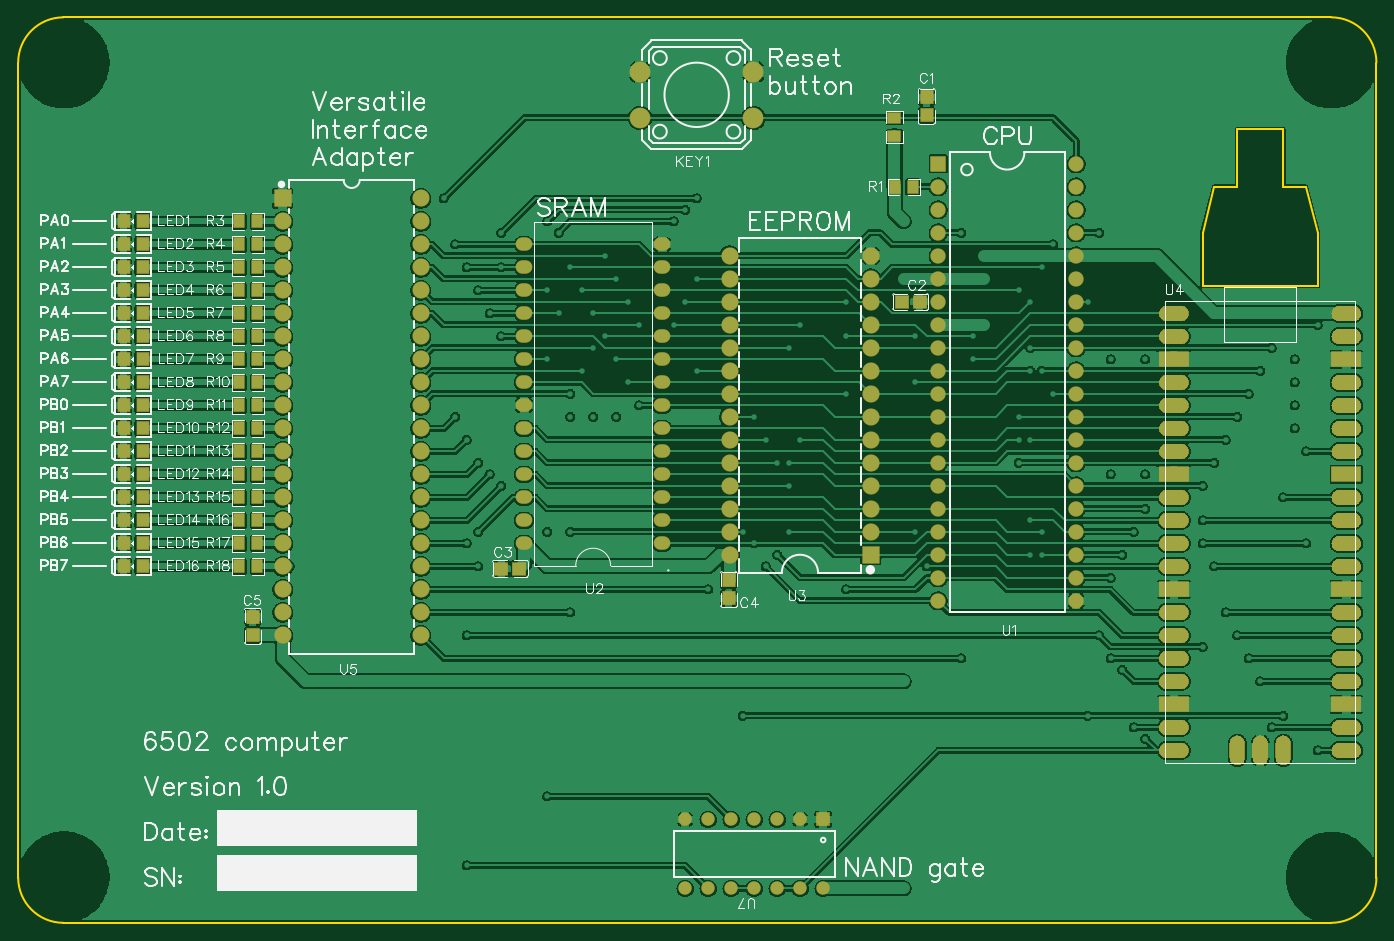
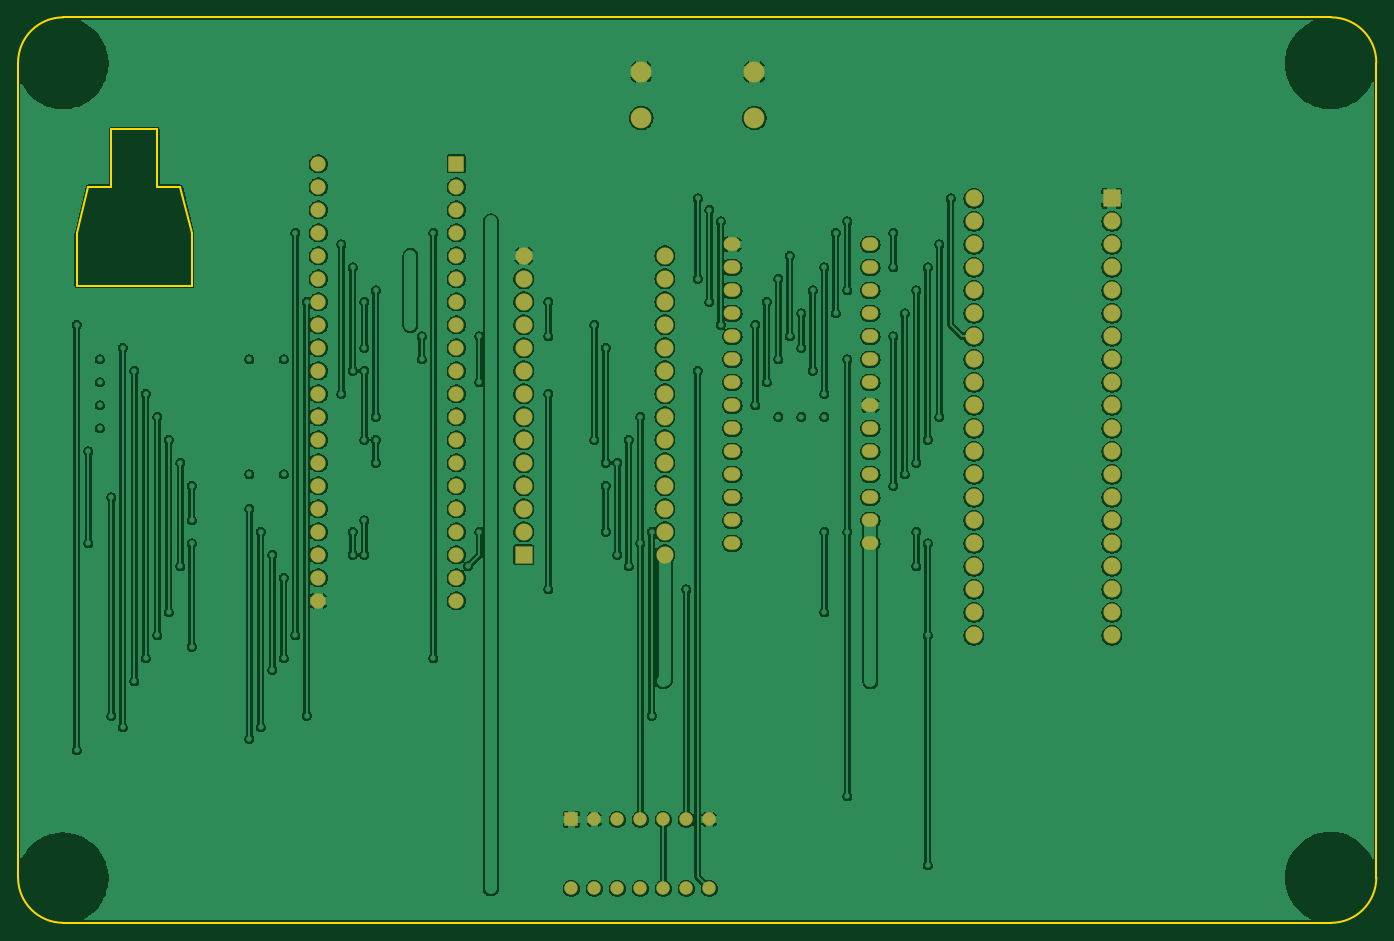
Circuit board: 10 layer files. Board 150.0 x 100.0 mm.
- drill: Drill_NPTH_Through.DRL (287 bytes)
- drill: Drill_PTH_Through.DRL (2737 bytes)
- drill: Drill_PTH_Through_Via.DRL (7096 bytes)
- outline: Gerber_BoardOutlineLayer.GKO (1227 bytes)
- bottom_copper: Gerber_BottomLayer.GBL (283143 bytes)
- bottom_mask: Gerber_BottomSolderMaskLayer.GBS (4925 bytes)
- top_copper: Gerber_TopLayer.GTL (379725 bytes)
- paste: Gerber_TopPasteMaskLayer.GTP (53407 bytes)
- top_silk: Gerber_TopSilkscreenLayer.GTO (86074 bytes)
- top_mask: Gerber_TopSolderMaskLayer.GTS (47875 bytes)

=== drill: Drill_NPTH_Through.DRL ===
M48
INCH,LZ
;FILE_FORMAT=2:4
;TYPE=NON_PLATED
;Layer: NPTH_Through
;EasyEDA v6.5.20, 2022-11-28 03:27:33
;a67cddfb3fce44daa9051d46cbbcc19f,10
;Gerber Generator version 0.2
;Holesize 1 = 0.1380 inch
T01C0.1380
%
G05
G90
T01
X001968Y001968
X057086Y001937
X057086Y037370
X001968Y037370
M30

=== drill: Drill_PTH_Through.DRL ===
M48
INCH,LZ
;FILE_FORMAT=2:4
;TYPE=PLATED
;Layer: PTH_Through
;EasyEDA v6.5.20, 2022-11-28 03:27:33
;a67cddfb3fce44daa9051d46cbbcc19f,10
;Gerber Generator version 0.2
;Holesize 1 = 0.0280 inch
T01C0.0280
;Holesize 2 = 0.0320 inch
T02C0.0320
;Holesize 3 = 0.0350 inch
T03C0.0350
;Holesize 4 = 0.0390 inch
T04C0.0390
;Holesize 5 = 0.0470 inch
T05C0.0470
;Holesize 6 = 0.0590 inch
T06C0.0590
%
G05
G90
T01
X035000Y004500
X034000Y004500
X033000Y004500
X032000Y004500
X031000Y004500
X030000Y004500
X029000Y004500
X029000Y001500
X030000Y001500
X031000Y001500
X032000Y001500
X033000Y001500
X034000Y001500
X035000Y001500
T02
X028000Y016500
X022000Y016500
X028000Y017500
X022000Y017500
X028000Y018500
X022000Y018500
X028000Y019500
X022000Y019500
X028000Y020500
X022000Y020500
X028000Y021500
X022000Y021500
X028000Y022500
X022000Y022500
X028000Y023500
X022000Y023500
X028000Y024500
X022000Y024500
X028000Y025500
X022000Y025500
X028000Y026500
X022000Y026500
X028000Y027500
X022000Y027500
X028000Y028500
X022000Y028500
X028000Y029500
X022000Y029500
T03
X046000Y024000
X046000Y023000
X046000Y022000
X046000Y025000
X046000Y026000
X046000Y021000
X046000Y027000
X046000Y020000
X046000Y028000
X046000Y019000
X046000Y018000
X046000Y017000
X046000Y029000
X046000Y030000
X046000Y016000
X046000Y015000
X046000Y014000
X046000Y031000
X046000Y032000
X046000Y033000
X040000Y024000
X040000Y033000
X040000Y032000
X040000Y031000
X040000Y030000
X040000Y029000
X040000Y028000
X040000Y027000
X040000Y026000
X040000Y025000
X040000Y023000
X040000Y022000
X040000Y021000
X040000Y020000
X040000Y019000
X040000Y018000
X040000Y017000
X040000Y016000
X040000Y015000
X040000Y014000
T04
X011500Y013500
X011500Y015500
X011500Y014500
X011500Y019500
X011500Y023500
X011500Y024500
X011500Y025500
X011500Y026500
X011500Y027500
X011500Y028500
X011500Y029500
X011500Y030500
X011500Y031500
X011500Y022500
X011500Y020500
X011500Y021500
X011500Y018500
X011500Y016500
X011500Y017500
X011500Y012500
X017500Y030500
X017500Y031500
X017500Y029500
X017500Y028500
X017500Y016500
X017500Y017500
X017500Y018500
X017500Y019500
X017500Y015500
X017500Y014500
X017500Y013500
X017500Y012500
X017500Y023500
X017500Y022500
X017500Y021500
X017500Y020500
X017500Y024500
X017500Y025500
X017500Y026500
X017500Y027500
T05
X030929Y016000
X030929Y017000
X030929Y018000
X030929Y019000
X030929Y020000
X030929Y021000
X030929Y022000
X030929Y023000
X030929Y024000
X030929Y025000
X030929Y026000
X030929Y027000
X030929Y028000
X030929Y029000
X037071Y029000
X037071Y028000
X037071Y027000
X037071Y026000
X037071Y025000
X037071Y024000
X037071Y023000
X037071Y021000
X037071Y020000
X037071Y019000
X037071Y018000
X037071Y017000
X037071Y022000
X037071Y016000
T06
X031961Y035000
X027039Y035000
X031961Y037000
X027039Y037000
M30

=== drill: Drill_PTH_Through_Via.DRL ===
M48
INCH,LZ
;FILE_FORMAT=2:4
;TYPE=PLATED
;Layer: PTH_Through_Via
;EasyEDA v6.5.20, 2022-11-28 03:27:33
;a67cddfb3fce44daa9051d46cbbcc19f,10
;Gerber Generator version 0.2
;Holesize 1 = 0.0120 inch
T01C0.0120
%
G05
G90
T01
X032000Y022000
X036000Y023000
X018500Y031500
X047500Y015000
X047500Y011500
X048000Y011000
X048500Y008500
X049000Y008000
X032000Y016500
X032500Y021000
X032500Y015500
X033000Y020000
X033000Y016000
X033500Y019000
X033500Y017000
X044500Y017000
X044500Y016000
X036000Y014500
X039500Y015500
X044000Y016000
X044000Y017500
X019000Y029500
X019500Y028500
X020000Y027500
X020500Y026500
X021000Y025500
X019500Y021000
X019000Y022000
X020000Y020000
X020500Y019500
X021000Y019000
X027000Y022500
X026500Y023500
X026000Y024500
X025500Y025500
X025500Y029000
X026000Y028000
X026500Y027000
X027000Y026000
X024000Y028500
X024000Y023000
X024500Y027500
X024500Y024000
X025000Y026500
X025000Y025000
X023500Y026500
X023500Y030000
X023000Y027500
X023000Y030500
X021000Y028500
X021000Y030000
X028500Y030500
X028500Y026000
X029000Y031000
X029000Y027000
X029500Y031500
X029500Y028000
X045000Y029500
X045000Y023000
X044500Y028500
X044500Y024000
X044000Y027000
X044000Y025000
X043500Y027500
X043500Y022000
X033500Y020000
X033500Y025000
X043500Y020000
X043500Y021000
X034000Y021000
X034000Y026000
X044000Y021000
X044000Y024000
X039000Y023500
X039000Y025500
X036000Y025500
X036000Y027000
X041500Y024500
X041500Y025500
X051500Y017500
X052000Y020000
X052000Y015500
X052500Y021000
X052500Y013500
X053000Y022000
X053000Y012500
X053500Y023000
X053500Y011500
X054000Y024000
X054000Y010500
X054500Y008500
X056500Y026000
X056500Y007500
X049000Y018000
X048000Y016000
X048500Y017000
X051500Y019000
X024000Y017000
X024000Y013500
X020000Y015500
X020000Y017000
X047000Y012500
X054500Y025000
X047000Y030000
X055000Y018500
X055000Y009000
X046500Y009000
X046500Y027000
X051500Y016500
X056000Y016500
X056000Y020500
X031500Y009000
X031500Y017000
X041000Y011500
X041000Y030000
X023000Y024500
X023000Y005500
X019500Y016500
X019500Y012500
X030000Y014500
X029500Y024000
X019500Y002500
X051500Y012000
X042000Y029000
X042000Y028000
X038500Y028000
X038500Y030500
X022000Y010500
X031000Y010500
X039000Y017000
X038500Y010500
X038500Y001500
X042000Y026000
X055500Y021500
X055500Y022500
X055500Y023500
X055500Y024500
X047500Y024500
X049000Y024500
X047500Y019500
X049000Y019500
X024000Y022000
X025000Y022000
X026000Y022000
X023000Y017000
X038500Y027000
X039194Y027000
X000422Y034948
X000422Y032948
X000422Y030948
X000422Y028948
X000422Y026948
X000422Y024948
X000422Y022948
X000422Y020948
X000422Y018948
X000422Y016948
X000422Y014948
X000422Y012948
X000422Y010948
X000422Y008948
X000422Y006948
X000422Y004948
X002422Y034948
X002422Y032948
X002422Y030948
X002422Y028948
X002422Y026948
X002422Y024948
X002422Y022948
X002422Y020948
X002422Y018948
X002422Y016948
X002422Y014948
X002422Y012948
X002422Y010948
X002422Y008948
X002422Y006948
X002422Y004948
X004422Y038948
X004422Y036948
X004422Y034948
X004422Y032948
X004422Y012948
X004422Y010948
X004422Y008948
X004422Y006948
X004422Y004948
X004422Y002948
X004422Y000948
X006422Y038948
X006422Y036948
X006422Y034948
X006422Y032948
X006422Y030948
X006422Y028948
X006422Y026948
X006422Y024948
X006422Y022948
X006422Y020948
X006422Y018948
X006422Y016948
X006422Y014948
X006422Y012948
X006422Y010948
X006422Y008948
X006422Y006948
X006422Y004948
X006422Y002948
X006422Y000948
X008422Y038948
X008422Y036948
X008422Y034948
X008422Y032948
X008422Y030948
X008422Y028948
X008422Y026948
X008422Y024948
X008422Y022948
X008422Y020948
X008422Y018948
X008422Y016948
X008422Y014948
X008422Y012948
X008422Y010948
X008422Y008948
X008422Y006948
X008422Y004948
X008422Y002948
X008422Y000948
X010422Y038948
X010422Y036948
X010422Y034948
X010422Y032948
X010422Y010948
X010422Y008948
X010422Y006948
X010422Y000948
X012422Y038948
X012422Y036948
X012422Y034948
X012422Y032948
X012422Y030948
X012422Y028948
X012422Y026948
X012422Y024948
X012422Y022948
X012422Y020948
X012422Y018948
X012422Y016948
X012422Y014948
X012422Y012948
X012422Y008948
X012422Y006948
X012422Y000948
X014422Y038948
X014422Y036948
X014422Y034948
X014422Y032948
X014422Y030948
X014422Y028948
X014422Y026948
X014422Y024948
X014422Y022948
X014422Y020948
X014422Y018948
X014422Y016948
X014422Y014948
X014422Y012948
X014422Y008948
X014422Y006948
X014422Y000948
X016422Y038948
X016422Y036948
X016422Y034948
X016422Y032948
X016422Y030948
X016422Y028948
X016422Y026948
X016422Y024948
X016422Y022948
X016422Y020948
X016422Y018948
X016422Y016948
X016422Y014948
X016422Y012948
X016422Y008948
X016422Y006948
X016422Y000948
X018422Y038948
X018422Y036948
X018422Y034948
X018422Y032948
X018422Y020948
X018422Y018948
X018422Y016948
X018422Y014948
X018422Y012948
X018422Y008948
X018422Y006948
X018422Y004948
X018422Y002948
X018422Y000948
X020422Y038948
X020422Y036948
X020422Y034948
X020422Y030948
X020422Y000948
X022422Y038948
X022422Y036948
X022422Y032948
X022422Y008948
X022422Y006948
X022422Y004948
X022422Y002948
X022422Y000948
X024422Y038948
X024422Y036948
X024422Y032948
X024422Y012948
X024422Y008948
X024422Y006948
X024422Y004948
X024422Y002948
X024422Y000948
X026422Y038948
X026422Y036948
X026422Y032948
X026422Y012948
X026422Y008948
X026422Y006948
X026422Y004948
X026422Y002948
X026422Y000948
X028422Y038948
X028422Y036948
X028422Y032948
X028422Y012948
X028422Y008948
X028422Y006948
X028422Y004948
X028422Y002948
X028422Y000948
X030422Y038948
X030422Y036948
X030422Y032948
X030422Y030948
X030422Y012948
X030422Y008948
X030422Y006948
X030422Y002948
X030422Y000948
X032422Y038948
X032422Y032948
X032422Y030948
X032422Y014948
X032422Y012948
X032422Y006948
X032422Y004948
X032422Y002948
X032422Y000948
X034422Y038948
X034422Y036948
X034422Y032948
X034422Y030948
X034422Y012948
X034422Y006948
X034422Y004948
X034422Y002948
X034422Y000948
X036422Y038948
X036422Y036948
X036422Y032948
X036422Y030948
X036422Y012948
X036422Y006948
X036422Y004948
X036422Y002948
X038422Y038948
X038422Y036948
X040422Y038948
X040422Y036948
X040422Y012948
X040422Y010948
X040422Y006948
X040422Y004948
X040422Y002948
X040422Y000948
X042422Y038948
X042422Y036948
X042422Y032948
X042422Y030948
X042422Y012948
X042422Y010948
X042422Y006948
X042422Y004948
X042422Y002948
X042422Y000948
X044422Y038948
X044422Y036948
X044422Y032948
X044422Y030948
X044422Y012948
X044422Y010948
X044422Y006948
X044422Y004948
X044422Y002948
X044422Y000948
X046422Y038948
X046422Y036948
X046422Y034948
X046422Y006948
X046422Y004948
X046422Y002948
X046422Y000948
X048422Y038948
X048422Y036948
X048422Y034948
X048422Y032948
X048422Y030948
X048422Y006948
X048422Y004948
X048422Y002948
X048422Y000948
X050422Y038948
X050422Y036948
X050422Y034948
X050422Y032948
X050422Y030948
X050422Y028948
X050422Y004948
X050422Y002948
X050422Y000948
X052422Y038948
X052422Y036948
X052422Y034948
X052422Y032948
X052422Y012948
X052422Y010948
X052422Y004948
X052422Y002948
X052422Y000948
X054422Y038948
X054422Y036948
X054422Y034948
X054422Y004948
X054422Y002948
X054422Y000948
X056422Y034948
X056422Y032948
X056422Y006948
X056422Y004948
X058422Y034948
X058422Y032948
X058422Y030948
X058422Y028948
X058422Y006948
X058422Y004948
M30

=== outline: Gerber_BoardOutlineLayer.GKO ===
G04 Layer: BoardOutlineLayer*
G04 EasyEDA v6.5.20, 2022-11-28 03:27:33*
G04 a67cddfb3fce44daa9051d46cbbcc19f,10*
G04 Gerber Generator version 0.2*
G04 Scale: 100 percent, Rotated: No, Reflected: No *
G04 Dimensions in inches *
G04 leading zeros omitted , absolute positions ,3 integer and 6 decimal *
%FSLAX36Y36*%
%MOIN*%

%ADD10C,0.0100*%
D10*
X5905500Y3740149D02*
G01*
X5905500Y196849D01*
X0Y196849D02*
G01*
X0Y3740149D01*
X5708649Y0D02*
G01*
X196849Y0D01*
X196849Y3936999D02*
G01*
X5708649Y3936999D01*
G75*
G01*
X5708650Y3937000D02*
G02*
X5905500Y3740150I0J-196850D01*
G75*
G01*
X5905500Y196850D02*
G02*
X5708650Y0I-196850J0D01*
G75*
G01*
X196850Y0D02*
G02*
X0Y196850I0J196850D01*
G75*
G01*
X0Y3740150D02*
G02*
X196850Y3937000I196850J0D01*
X5150000Y2770000D02*
G01*
X5150000Y3000000D01*
X5150000Y3000000D02*
G01*
X5200000Y3200000D01*
X5200000Y3200000D02*
G01*
X5300000Y3200000D01*
X5300000Y3200000D02*
G01*
X5300000Y3450000D01*
X5300000Y3450000D02*
G01*
X5500000Y3450000D01*
X5500000Y3450000D02*
G01*
X5500000Y3200000D01*
X5500000Y3200000D02*
G01*
X5600000Y3200000D01*
X5600000Y3200000D02*
G01*
X5650000Y3000000D01*
X5650000Y3000000D02*
G01*
X5650000Y2770000D01*
X5650000Y2770000D02*
G01*
X5150000Y2770000D01*

%LPD*%
M02*

=== bottom_copper: Gerber_BottomLayer.GBL (283143 bytes, source omitted) ===
=== bottom_mask: Gerber_BottomSolderMaskLayer.GBS ===
G04 Layer: BottomSolderMaskLayer*
G04 EasyEDA v6.5.20, 2022-11-28 03:27:33*
G04 a67cddfb3fce44daa9051d46cbbcc19f,10*
G04 Gerber Generator version 0.2*
G04 Scale: 100 percent, Rotated: No, Reflected: No *
G04 Dimensions in inches *
G04 leading zeros omitted , absolute positions ,3 integer and 6 decimal *
%FSLAX36Y36*%
%MOIN*%

%AMMACRO1*1,1,$1,$2,$3*1,1,$1,$4,$5*1,1,$1,0-$2,0-$3*1,1,$1,0-$4,0-$5*20,1,$1,$2,$3,$4,$5,0*20,1,$1,$4,$5,0-$2,0-$3,0*20,1,$1,0-$2,0-$3,0-$4,0-$5,0*20,1,$1,0-$4,0-$5,$2,$3,0*4,1,4,$2,$3,$4,$5,0-$2,0-$3,0-$4,0-$5,$2,$3,0*%
%ADD10C,0.0906*%
%ADD11MACRO1,0.004X0.0275X-0.0275X-0.0275X-0.0275*%
%ADD12C,0.0590*%
%ADD13C,0.0670*%
%ADD14MACRO1,0.004X0.0315X0.0315X0.0315X-0.0315*%
%ADD15O,0.072898X0.059118000000000004*%
%ADD16C,0.0749*%
%ADD17MACRO1,0.004X-0.0354X-0.0354X-0.0354X0.0354*%
%ADD18MACRO1,0.004X0.0354X0.0354X0.0354X-0.0354*%

%LPD*%
D10*
G01*
X3196099Y3500000D03*
G01*
X2703900Y3500000D03*
G01*
X3196099Y3700000D03*
G01*
X2703900Y3700000D03*
D11*
G01*
X3500000Y450000D03*
D12*
G01*
X3400000Y450000D03*
G01*
X3300000Y450000D03*
G01*
X3200000Y450000D03*
G01*
X3100000Y450000D03*
G01*
X3000000Y450000D03*
G01*
X2900000Y450000D03*
G01*
X2900000Y150000D03*
G01*
X3000000Y150000D03*
G01*
X3100000Y150000D03*
G01*
X3200000Y150000D03*
G01*
X3300000Y150000D03*
G01*
X3400000Y150000D03*
G01*
X3500000Y150000D03*
D13*
G01*
X4600000Y2400000D03*
G01*
X4600000Y2300000D03*
G01*
X4600000Y2200000D03*
G01*
X4600000Y2500000D03*
G01*
X4600000Y2600000D03*
G01*
X4600000Y2100000D03*
G01*
X4600000Y2700000D03*
G01*
X4600000Y2000000D03*
G01*
X4600000Y2800000D03*
G01*
X4600000Y1900000D03*
G01*
X4600000Y1800000D03*
G01*
X4600000Y1700000D03*
G01*
X4600000Y2900000D03*
G01*
X4600000Y3000000D03*
G01*
X4600000Y1600000D03*
G01*
X4600000Y1500000D03*
G01*
X4600000Y1400000D03*
G01*
X4600000Y3100000D03*
G01*
X4600000Y3200000D03*
G01*
X4600000Y3300000D03*
G01*
X4000000Y2400000D03*
D14*
G01*
X4000000Y3300000D03*
D13*
G01*
X4000000Y3200000D03*
G01*
X4000000Y3100000D03*
G01*
X4000000Y3000000D03*
G01*
X4000000Y2900000D03*
G01*
X4000000Y2800000D03*
G01*
X4000000Y2700000D03*
G01*
X4000000Y2600000D03*
G01*
X4000000Y2500000D03*
G01*
X4000000Y2300000D03*
G01*
X4000000Y2200000D03*
G01*
X4000000Y2100000D03*
G01*
X4000000Y2000000D03*
G01*
X4000000Y1900000D03*
G01*
X4000000Y1800000D03*
G01*
X4000000Y1700000D03*
G01*
X4000000Y1600000D03*
G01*
X4000000Y1500000D03*
G01*
X4000000Y1400000D03*
D15*
G01*
X2800000Y1649989D03*
G01*
X2200000Y1649989D03*
G01*
X2800000Y1749989D03*
G01*
X2200000Y1749989D03*
G01*
X2800000Y1849989D03*
G01*
X2200000Y1849989D03*
G01*
X2800000Y1949989D03*
G01*
X2200000Y1949989D03*
G01*
X2800000Y2049989D03*
G01*
X2200000Y2049989D03*
G01*
X2800000Y2149989D03*
G01*
X2200000Y2149989D03*
G01*
X2800000Y2249989D03*
G01*
X2200000Y2249989D03*
G01*
X2800000Y2349989D03*
G01*
X2200000Y2349989D03*
G01*
X2800000Y2449989D03*
G01*
X2200000Y2449989D03*
G01*
X2800000Y2549989D03*
G01*
X2200000Y2549989D03*
G01*
X2800000Y2649989D03*
G01*
X2200000Y2649989D03*
G01*
X2800000Y2749989D03*
G01*
X2200000Y2749989D03*
G01*
X2800000Y2849989D03*
G01*
X2200000Y2849989D03*
G01*
X2800000Y2949989D03*
G01*
X2200000Y2949989D03*
D16*
G01*
X3092910Y1600000D03*
G01*
X3092910Y1700000D03*
G01*
X3092910Y1800000D03*
G01*
X3092910Y1900000D03*
G01*
X3092910Y2000000D03*
G01*
X3092910Y2100000D03*
G01*
X3092910Y2200000D03*
G01*
X3092910Y2300000D03*
G01*
X3092910Y2400000D03*
G01*
X3092910Y2500000D03*
G01*
X3092910Y2600000D03*
G01*
X3092910Y2700000D03*
G01*
X3092910Y2800000D03*
G01*
X3092910Y2900000D03*
G01*
X3707089Y2900000D03*
G01*
X3707089Y2800000D03*
G01*
X3707089Y2700000D03*
G01*
X3707089Y2600000D03*
G01*
X3707089Y2500000D03*
G01*
X3707089Y2400000D03*
G01*
X3707089Y2300000D03*
G01*
X3707089Y2100000D03*
G01*
X3707089Y2000000D03*
G01*
X3707089Y1900000D03*
G01*
X3707089Y1800000D03*
G01*
X3707089Y1700000D03*
G01*
X3707089Y2200000D03*
D17*
G01*
X3707088Y1600000D03*
D16*
G01*
X1150000Y1350000D03*
G01*
X1150000Y1550000D03*
G01*
X1150000Y1450000D03*
G01*
X1150000Y1950000D03*
G01*
X1150000Y2350000D03*
G01*
X1150000Y2450000D03*
G01*
X1150000Y2550000D03*
G01*
X1150000Y2650000D03*
G01*
X1150000Y2750000D03*
G01*
X1150000Y2850000D03*
G01*
X1150000Y2950000D03*
G01*
X1150000Y3050000D03*
D18*
G01*
X1150000Y3150000D03*
D16*
G01*
X1150000Y2250000D03*
G01*
X1150000Y2050000D03*
G01*
X1150000Y2150000D03*
G01*
X1150000Y1850000D03*
G01*
X1150000Y1650000D03*
G01*
X1150000Y1750000D03*
G01*
X1150000Y1250000D03*
G01*
X1750000Y3050000D03*
G01*
X1750000Y3150000D03*
G01*
X1750000Y2950000D03*
G01*
X1750000Y2850000D03*
G01*
X1750000Y1650000D03*
G01*
X1750000Y1750000D03*
G01*
X1750000Y1850000D03*
G01*
X1750000Y1950000D03*
G01*
X1750000Y1550000D03*
G01*
X1750000Y1450000D03*
G01*
X1750000Y1350000D03*
G01*
X1750000Y1250000D03*
G01*
X1750000Y2350000D03*
G01*
X1750000Y2250000D03*
G01*
X1750000Y2150000D03*
G01*
X1750000Y2050000D03*
G01*
X1750000Y2450000D03*
G01*
X1750000Y2550000D03*
G01*
X1750000Y2650000D03*
G01*
X1750000Y2750000D03*
M02*

=== top_copper: Gerber_TopLayer.GTL (379725 bytes, source omitted) ===
=== paste: Gerber_TopPasteMaskLayer.GTP (53407 bytes, source omitted) ===
=== top_silk: Gerber_TopSilkscreenLayer.GTO (86074 bytes, source omitted) ===
=== top_mask: Gerber_TopSolderMaskLayer.GTS (47875 bytes, source omitted) ===
